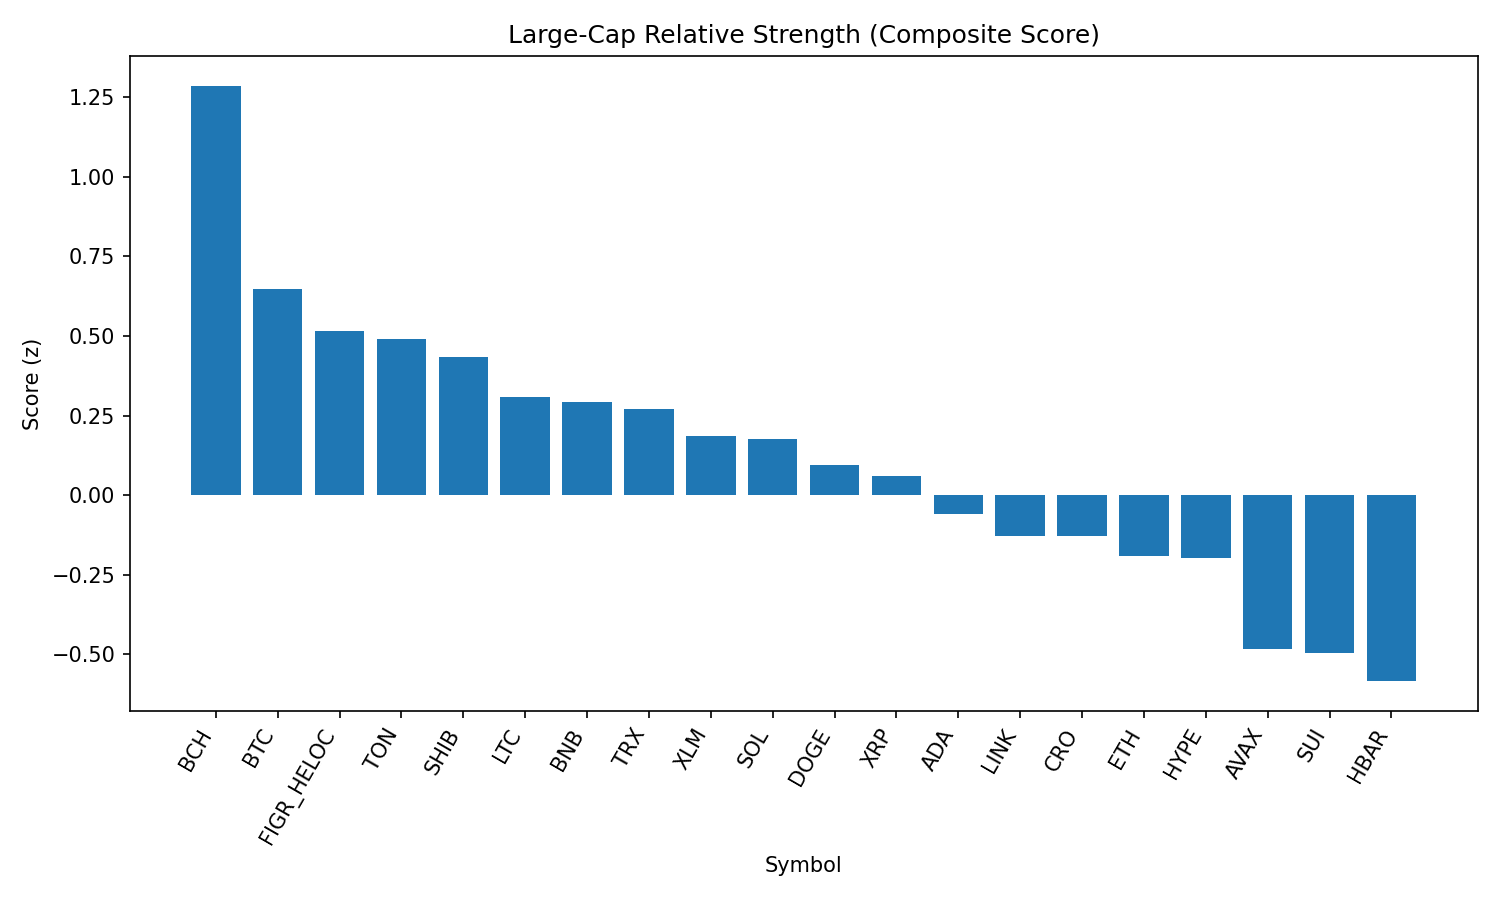

Source data for this figure (header and first rows):
rank, name, symbol, price, pct_1h, pct_24h, pct_7d, pct_1h_vs_btc, pct_24h_vs_btc, pct_7d_vs_btc, market_cap_rank, market_cap, volume_usd, score
1, Bitcoin Cash, BCH, 567.1, 0.6228, 3.696, 5.798, 0.5221, 3.544, 5.988, 21, 11294475055, 318163380, 1.286
2, Bitcoin, BTC, 109469, 0.1007, 0.1527, -0.1901, 0.0, 0.0, 0.0, 1, 2175072665074, 42588597174, 0.6481
3, Figure Heloc, FIGR_HELOC, 0.9879, 0.0, 0.0, 0.0, -0.1007, -0.1527, 0.1901, 17, 12043954569, 80630, 0.5154
4, Toncoin, TON, 3.12, 0.02461, -0.5725, -0.1768, -0.07613, -0.7253, 0.01322, 30, 8007375716, 84106056, 0.4897
5, Shiba Inu, SHIB, 1.222e-05, -0.1095, -0.1885, 0.4099, -0.2103, -0.3413, 0.5999, 31, 7201657354, 224569153, 0.4345
6, Litecoin, LTC, 109.7, -0.2282, -0.6246, -0.6888, -0.329, -0.7773, -0.4987, 28, 8361931383, 555934062, 0.3075
7, BNB, BNB, 844.3, -0.2146, -1.225, 0.3989, -0.3153, -1.378, 0.5889, 5, 117495459780, 1445054761, 0.2933
8, TRON, TRX, 0.3366, -0.2549, -0.4259, -2.819, -0.3557, -0.5786, -2.629, 9, 31865545786, 807681435, 0.2716
9, Stellar, XLM, 0.3583, -0.3934, 0.6921, -7.315, -0.4942, 0.5393, -7.125, 22, 11260658310, 292357245, 0.1863
10, Solana, SOL, 199.4, -0.5991, -0.588, 6.225, -0.6998, -0.7408, 6.415, 6, 107762057607, 6811654427, 0.1773
11, Dogecoin, DOGE, 0.2094, -0.3096, -2.983, -0.4215, -0.4103, -3.136, -0.2315, 10, 31482617567, 2164093320, 0.09528
12, XRP, XRP, 2.78, -0.6298, 0.2824, -4.136, -0.7305, 0.1296, -3.946, 4, 165235318305, 6541060926, 0.0601
13, Cardano, ADA, 0.8069, -0.5904, -1.747, -3.662, -0.6912, -1.9, -3.472, 11, 29421607072, 1419158213, -0.06018
14, Chainlink, LINK, 22.87, -0.771, -1.164, -2.614, -0.8718, -1.317, -2.423, 13, 15497429074, 1070417964, -0.1273
15, Cronos, CRO, 0.2574, -1.565, -6.633, 58.55, -1.666, -6.786, 58.74, 27, 8640338580, 207088634, -0.128
16, Ethereum, ETH, 4301, -0.82, -2.272, -2.636, -0.9207, -2.424, -2.446, 2, 517755158873, 26410347639, -0.1903
17, Hyperliquid, HYPE, 43.72, -0.7476, -2.326, -2.841, -0.8484, -2.479, -2.651, 18, 11829710630, 344948472, -0.1977
18, Avalanche, AVAX, 23.6, -1.378, -1.12, 0.9208, -1.479, -1.273, 1.111, 23, 9975830087, 707540106, -0.4846
19, Sui, SUI, 3.21, -1.215, -1.615, -4.963, -1.315, -1.767, -4.773, 20, 11453725216, 1001472678, -0.4963
20, Hedera, HBAR, 0.2125, -1.146, -2.568, -9.337, -1.247, -2.72, -9.147, 25, 9013317853, 238447697, -0.5841
21, World Liberty Financial, WLFI, 0.2301, -1.805, -26.5, 0.0, -1.906, -26.65, 0.1901, 33, 6283405098, 2824485089, -2.556
